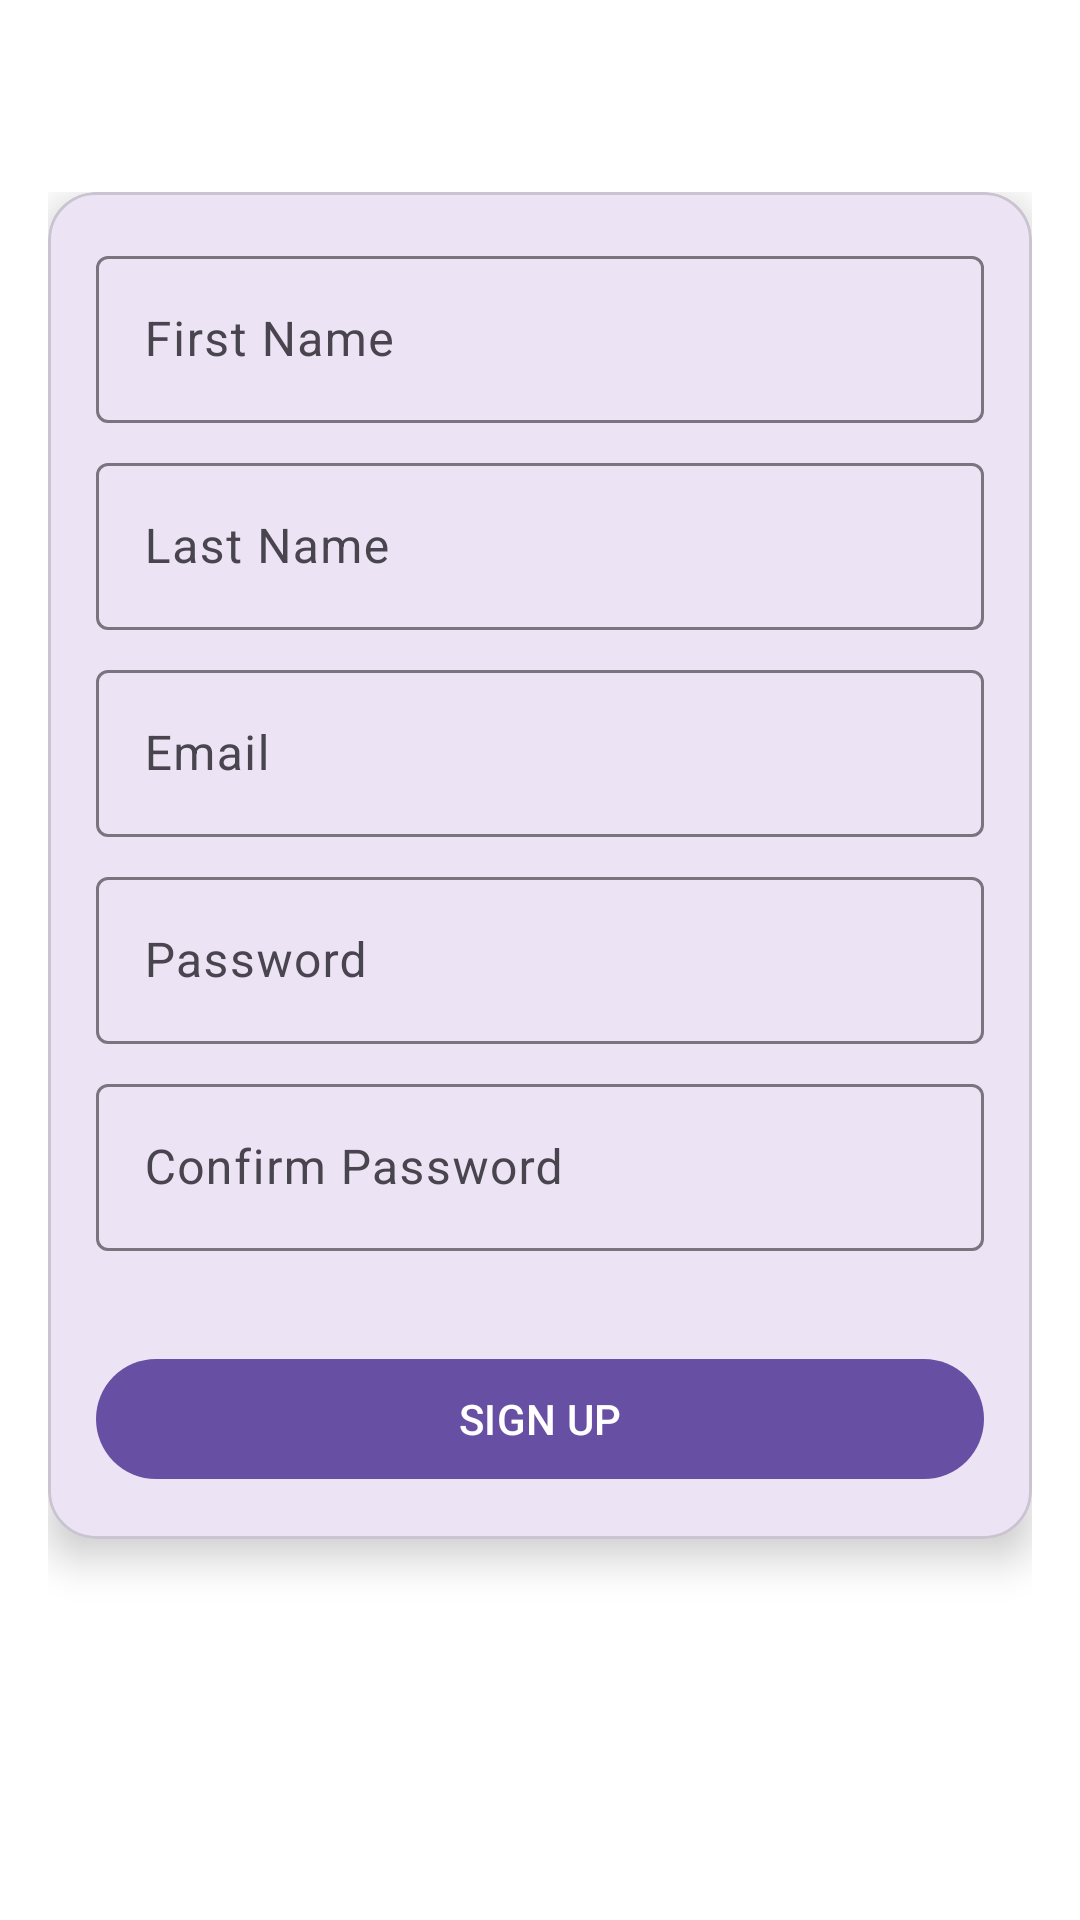

Reconstruct the res/layout file that produces this screen, plus the resources it refers to.
<!-- AndroidManifest.xml: application theme Theme.AssignmentApp -->
<!-- res/layout/activity_register.xml -->
<?xml version="1.0" encoding="utf-8"?>
<ScrollView xmlns:android="http://schemas.android.com/apk/res/android"
    xmlns:app="http://schemas.android.com/apk/res-auto"
    android:layout_width="match_parent"
    android:id="@+id/container_register"
    android:layout_height="match_parent"
    android:background="@color/white">

    <LinearLayout
        android:layout_width="match_parent"
        android:layout_height="wrap_content"
        android:layout_marginTop="@dimen/button_height_small"
        android:orientation="vertical"
        android:padding="@dimen/padding_xsmall">

        <com.google.android.material.card.MaterialCardView
            android:layout_width="match_parent"
            android:layout_height="wrap_content"
            android:layout_marginBottom="@dimen/padding_small"
            app:cardCornerRadius="@dimen/radius_xsmall"
            app:cardElevation="@dimen/elevation_micro">

            <LinearLayout
                android:layout_width="match_parent"
                android:layout_height="wrap_content"
                android:orientation="vertical"
                android:padding="@dimen/padding_xsmall">

                <com.google.android.material.textfield.TextInputLayout
                    style="@style/Widget.Material3.TextInputLayout.OutlinedBox"
                    android:layout_width="match_parent"
                    android:layout_height="wrap_content"
                    android:layout_marginBottom="@dimen/padding_micro">

                    <com.google.android.material.textfield.TextInputEditText
                        android:id="@+id/etFirstName"
                        android:layout_width="match_parent"
                        android:layout_height="wrap_content"
                        android:hint="@string/hint_first_name"
                        android:inputType="textCapWords" />
                </com.google.android.material.textfield.TextInputLayout>

                <com.google.android.material.textfield.TextInputLayout
                    style="@style/Widget.Material3.TextInputLayout.OutlinedBox"
                    android:layout_width="match_parent"
                    android:layout_height="wrap_content"
                    android:layout_marginBottom="@dimen/padding_micro">

                    <com.google.android.material.textfield.TextInputEditText
                        android:id="@+id/etLastName"
                        android:layout_width="match_parent"
                        android:layout_height="wrap_content"
                        android:hint="@string/hint_last_name"
                        android:inputType="textCapWords" />
                </com.google.android.material.textfield.TextInputLayout>

                <com.google.android.material.textfield.TextInputLayout
                    style="@style/Widget.Material3.TextInputLayout.OutlinedBox"
                    android:layout_width="match_parent"
                    android:layout_height="wrap_content"
                    android:layout_marginBottom="@dimen/padding_micro">

                    <com.google.android.material.textfield.TextInputEditText
                        android:id="@+id/etEmail"
                        android:layout_width="match_parent"
                        android:layout_height="wrap_content"
                        android:hint="@string/hint_email"
                        android:inputType="textEmailAddress" />
                </com.google.android.material.textfield.TextInputLayout>

                <com.google.android.material.textfield.TextInputLayout
                    style="@style/Widget.Material3.TextInputLayout.OutlinedBox"
                    android:layout_width="match_parent"
                    android:layout_height="wrap_content"
                    android:layout_marginBottom="@dimen/padding_micro">

                    <com.google.android.material.textfield.TextInputEditText
                        android:id="@+id/etPassword"
                        android:layout_width="match_parent"
                        android:layout_height="wrap_content"
                        android:hint="@string/hint_password"
                        android:inputType="textPassword" />
                </com.google.android.material.textfield.TextInputLayout>

                <com.google.android.material.textfield.TextInputLayout
                    style="@style/Widget.Material3.TextInputLayout.OutlinedBox"
                    android:layout_width="match_parent"
                    android:layout_height="wrap_content"
                    android:layout_marginBottom="@dimen/padding_small">

                    <com.google.android.material.textfield.TextInputEditText
                        android:id="@+id/etConfirmPassword"
                        android:layout_width="match_parent"
                        android:layout_height="wrap_content"
                        android:hint="Confirm Password"
                        android:inputType="textPassword" />
                </com.google.android.material.textfield.TextInputLayout>

                <com.google.android.material.button.MaterialButton
                    android:id="@+id/btnSignUp"
                    android:layout_width="match_parent"
                    android:layout_height="@dimen/button_height_small"
                    android:text="Sign Up"
                    android:textAllCaps="true" />

            </LinearLayout>
        </com.google.android.material.card.MaterialCardView>

    </LinearLayout>
</ScrollView>
<!-- resources referenced by this layout -->
<resources>
  <dimen name="button_height_small">48dp</dimen>
  <dimen name="elevation_micro">8dp</dimen>
  <dimen name="padding_micro">8dp</dimen>
  <dimen name="padding_small">32dp</dimen>
  <dimen name="padding_xsmall">16dp</dimen>
  <dimen name="radius_xsmall">16dp</dimen>
  <string name="hint_email">Email</string>
  <string name="hint_first_name">First Name</string>
  <string name="hint_last_name">Last Name</string>
  <string name="hint_password">Password</string>
  <style name="Theme.AssignmentApp" parent="Base.Theme.AssignmentApp" />
  <style name="Base.Theme.AssignmentApp" parent="Theme.Material3.DayNight.NoActionBar">
          
          
      </style>
  <!-- not gathered from this repository: default colours our renderer supplied (Android Studio template values) -->
  <color name="white">#FFFFFFFF</color>
</resources>
